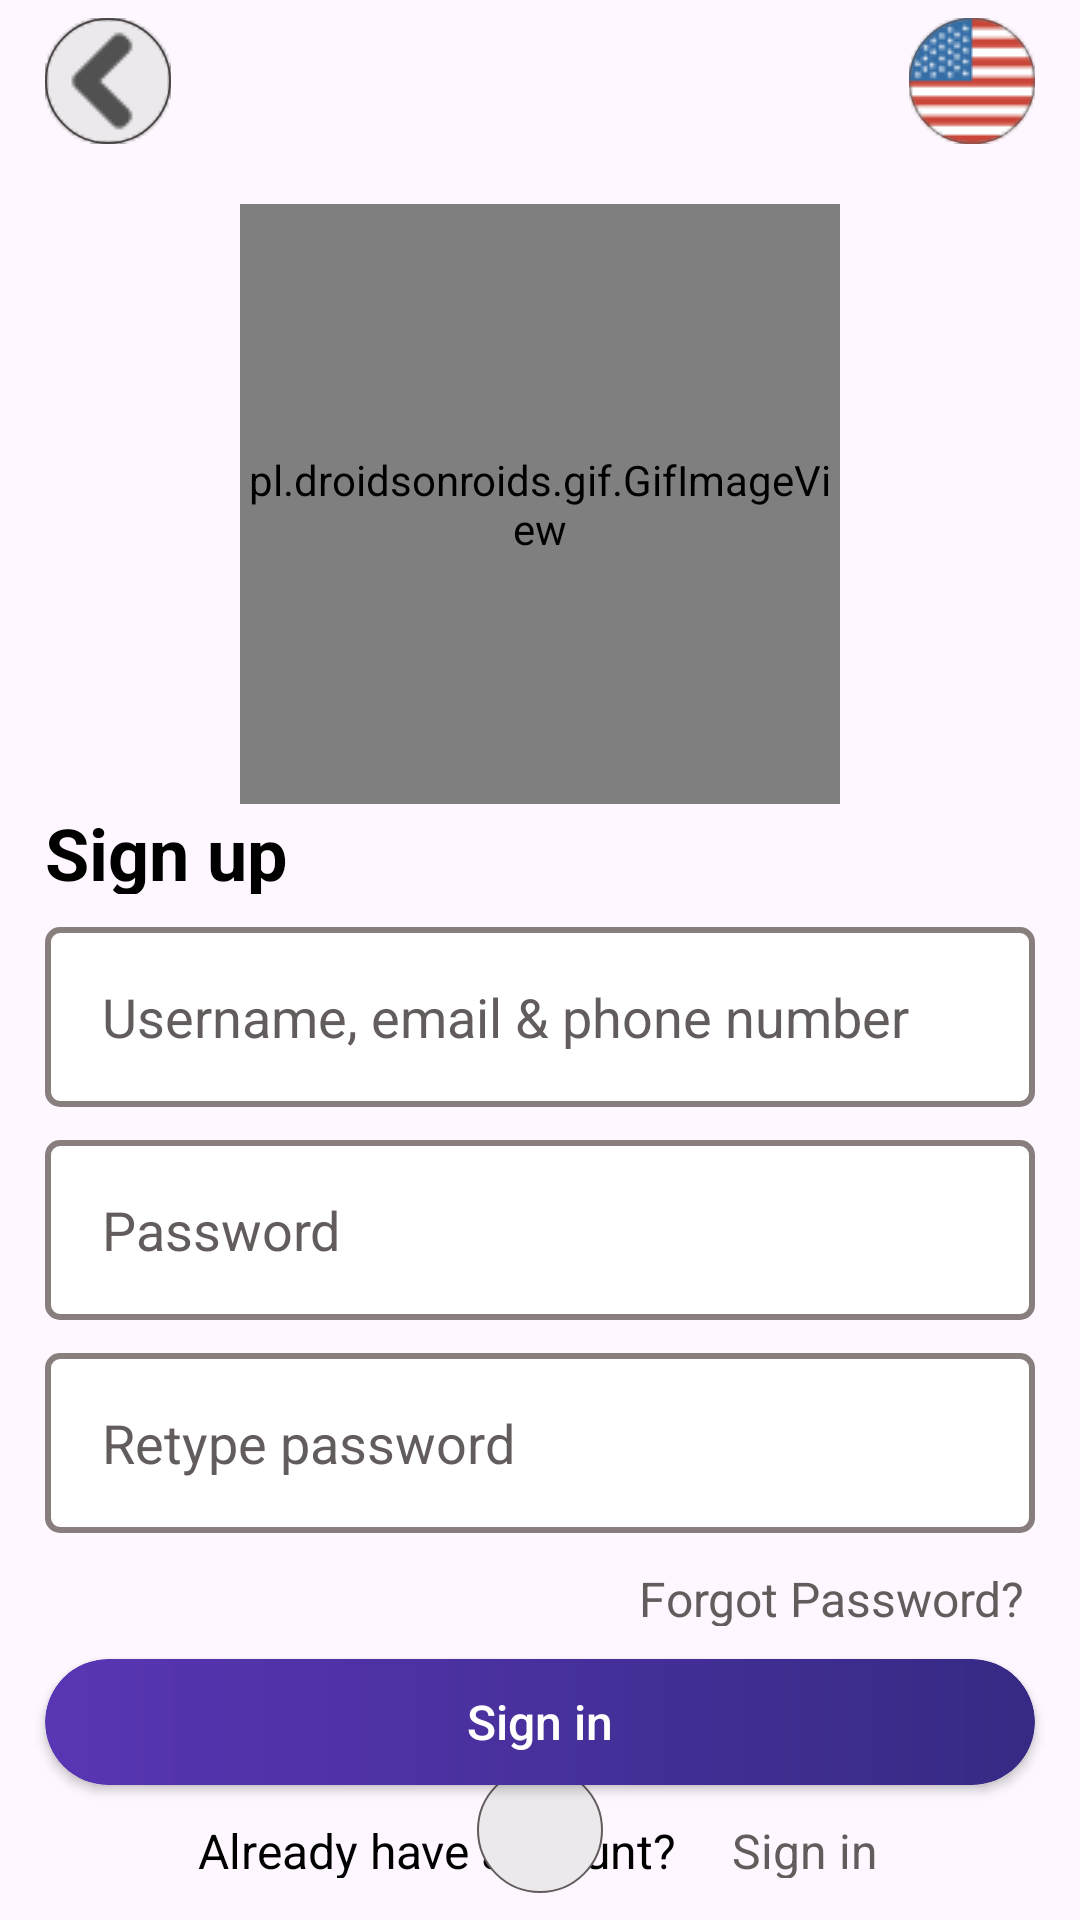

This screen was rendered from an Android layout file. Write that file and the resources it references.
<!-- AndroidManifest.xml: application theme Theme.IndoorAirQualityMonitoringApp -->
<!-- res/layout/activity_sign_up.xml -->
<?xml version="1.0" encoding="utf-8"?>
<androidx.constraintlayout.widget.ConstraintLayout xmlns:android="http://schemas.android.com/apk/res/android"
    xmlns:app="http://schemas.android.com/apk/res-auto"
    xmlns:tools="http://schemas.android.com/tools"
    android:layout_width="match_parent"
    android:layout_height="match_parent"
    tools:context=".SignUpActivity">

    <pl.droidsonroids.gif.GifImageView
        android:id="@+id/sunnyGif"
        android:src="@drawable/sunny"
        android:layout_width="200dp"
        android:layout_height="200dp"
        app:layout_constraintEnd_toEndOf="parent"
        app:layout_constraintStart_toStartOf="parent"
        app:layout_constraintTop_toTopOf="parent"
        android:layout_marginTop="68dp"
        />

    <TextView
        android:id="@+id/txtSignUp"
        android:layout_width="90dp"
        android:layout_height="30dp"
        app:layout_constraintStart_toStartOf="parent"
        app:layout_constraintTop_toBottomOf="@id/sunnyGif"
        android:layout_marginLeft="15dp"
        android:text="Sign up"
        android:gravity="top"
        android:textSize="24sp"
        android:textStyle="bold"
        android:textColor="@color/black"
        />

    <androidx.appcompat.widget.AppCompatEditText
        android:id="@+id/edittxtUsername"
        android:layout_width="0dp"
        android:layout_height="60dp"
        android:layout_marginTop="11dp"
        android:layout_marginHorizontal="15dp"
        android:autofillHints="username"
        android:background="@drawable/edittxt_border"
        android:hint="Username, email &amp; phone number"
        android:paddingStart="19dp"
        android:textColorHint="#635C5C"
        app:layout_constraintEnd_toEndOf="parent"
        app:layout_constraintStart_toStartOf="parent"
        app:layout_constraintTop_toBottomOf="@+id/txtSignUp" />

    <androidx.appcompat.widget.AppCompatEditText
        android:id="@+id/edittxtPassword"
        android:layout_width="0dp"
        android:layout_height="60dp"
        app:layout_constraintTop_toBottomOf="@+id/edittxtUsername"
        app:layout_constraintStart_toStartOf="parent"
        app:layout_constraintEnd_toEndOf="parent"
        android:layout_marginTop="11dp"
        android:layout_marginHorizontal="15dp"
        android:background="@drawable/edittxt_border"
        android:hint="Password"
        android:paddingStart="19dp"
        android:autofillHints="password"
        android:textColorHint="#635C5C"
        android:password="true"
        />

    <androidx.appcompat.widget.AppCompatEditText
        android:id="@+id/edittxtRetypePassword"
        android:layout_width="0dp"
        android:layout_height="60dp"
        app:layout_constraintTop_toBottomOf="@+id/edittxtPassword"
        app:layout_constraintStart_toStartOf="parent"
        app:layout_constraintEnd_toEndOf="parent"
        android:layout_marginTop="11dp"
        android:layout_marginHorizontal="15dp"
        android:background="@drawable/edittxt_border"
        android:hint="Retype password"
        android:paddingStart="19dp"
        android:textColorHint="#635C5C"
        android:password="true"
        />

    <androidx.appcompat.widget.AppCompatTextView
        android:id="@+id/txt_isforgotPass"
        android:layout_width="132dp"
        android:layout_height="20dp"
        app:layout_constraintEnd_toEndOf="@id/edittxtPassword"
        app:layout_constraintTop_toBottomOf="@+id/edittxtRetypePassword"
        android:layout_marginTop="11dp"
        android:text="Forgot Password?"
        android:textSize="16sp"
        android:textColor="#635C5C"
        />

    <androidx.appcompat.widget.AppCompatButton
        android:id="@+id/btn_SignInMain"
        android:layout_width="0dp"
        android:layout_height="42dp"
        app:layout_constraintEnd_toEndOf="@id/edittxtPassword"
        app:layout_constraintStart_toStartOf="@id/edittxtPassword"
        app:layout_constraintTop_toBottomOf="@+id/txt_isforgotPass"
        android:layout_marginTop="11dp"
        android:clipToOutline="true"
        android:background="@drawable/button_linear_pur"
        android:text="Sign in"
        android:textColor="@color/white"
        android:textAllCaps="false"
        android:textSize="16sp"
        />

    <androidx.appcompat.widget.AppCompatTextView
        android:id="@+id/txt_AlreadyHaveAcc"
        android:layout_width="170dp"
        android:layout_height="20dp"
        app:layout_constraintTop_toBottomOf="@+id/btn_SignInMain"
        app:layout_constraintStart_toStartOf="parent"
        app:layout_constraintEnd_toEndOf="parent"
        android:layout_marginLeft="74dp"
        android:layout_marginRight="132dp"
        android:layout_marginTop="11dp"
        android:text="Already have account?"
        android:textSize="16sp"
        android:textColor="@color/black"
        />

    <androidx.appcompat.widget.AppCompatTextView
        android:id="@+id/txt_toSignIn"
        android:layout_width="55dp"
        android:layout_height="20dp"
        app:layout_constraintTop_toBottomOf="@+id/btn_SignInMain"
        app:layout_constraintStart_toEndOf="@id/txt_AlreadyHaveAcc"
        android:layout_marginLeft="8dp"
        android:layout_marginTop="11dp"
        android:text="Sign in"
        android:textSize="16sp"
        android:textColor="#635C5C"
        android:clickable="true"
        />

    <TextView
        android:id="@+id/txtOr"
        android:layout_width="20dp"
        android:layout_height="20dp"
        android:text="or"
        android:layout_marginBottom="15dp"
        app:layout_constraintEnd_toEndOf="parent"
        app:layout_constraintStart_toStartOf="parent"
        app:layout_constraintBottom_toTopOf="@id/ovalgoogle_btn"
        android:gravity="top"
        android:textSize="18sp"
        android:textColor="@color/black"
        />

    <androidx.appcompat.widget.AppCompatImageView
        android:id="@+id/img29"
        android:layout_width="132dp"
        android:layout_height="3dp"
        app:layout_constraintStart_toStartOf="parent"
        app:layout_constraintBottom_toTopOf="@id/ovalgoogle_btn"
        android:layout_marginBottom="21dp"
        android:layout_marginLeft="-4dp"
        android:src="@drawable/background29"
        />

    <androidx.appcompat.widget.AppCompatImageView
        android:id="@+id/img30"
        android:layout_width="132dp"
        android:layout_height="3dp"
        app:layout_constraintBottom_toTopOf="@id/ovalgoogle_btn"
        app:layout_constraintEnd_toEndOf="parent"
        android:layout_marginBottom="21dp"
        android:layout_marginRight="-4dp"
        android:src="@drawable/background30"
        />

    <androidx.appcompat.widget.AppCompatImageButton
        android:id="@+id/ovalgoogle_btn"
        android:layout_width="42dp"
        android:layout_height="42dp"
        app:layout_constraintBottom_toBottomOf="parent"
        app:layout_constraintStart_toStartOf="parent"
        app:layout_constraintEnd_toEndOf="parent"
        android:layout_marginBottom="9dp"
        android:background="@drawable/gg_oval_btn"
        android:src="@drawable/google_icon"
        />

    <androidx.appcompat.widget.AppCompatImageButton
        android:id="@+id/btn_Back"
        android:layout_width="42dp"
        android:layout_height="42dp"
        app:layout_constraintTop_toTopOf="parent"
        app:layout_constraintStart_toStartOf="parent"
        android:layout_marginTop="6dp"
        android:layout_marginStart="15dp"
        android:background="@drawable/gg_oval_btn"
        android:src="@drawable/back_arrow_icon_png_9"
        />

    <androidx.appcompat.widget.AppCompatImageButton
        android:id="@+id/btn_multilang"
        android:layout_width="42dp"
        android:layout_height="42dp"
        app:layout_constraintTop_toTopOf="parent"
        app:layout_constraintEnd_toEndOf="parent"
        android:layout_marginTop="6dp"
        android:layout_marginEnd="15dp"
        android:background="@drawable/gg_oval_btn"
        android:src="@drawable/ellipse3"
        />

</androidx.constraintlayout.widget.ConstraintLayout>
<!-- resources referenced by this layout -->
<resources>
  <!-- drawable back_arrow_icon_png_9: png bitmap (drawable, 1235 bytes) -->
  <!-- drawable background29: jpg bitmap (drawable, 1862 bytes) -->
  <!-- drawable background30: jpg bitmap (drawable, 1857 bytes) -->
  <!-- drawable button_linear_pur (drawable) -->
  <?xml version="1.0" encoding="utf-8"?>
  <shape xmlns:android="http://schemas.android.com/apk/res/android"
      android:shape="rectangle">
  
      <gradient
          android:startColor="#5936B4"
          android:endColor="#362A84"
          />
  
      <corners android:radius="25dp"></corners>
  
  </shape>
  <!-- drawable edittxt_border (drawable) -->
  <?xml version="1.0" encoding="utf-8"?>
  <shape xmlns:android="http://schemas.android.com/apk/res/android"
      android:shape="rectangle">
  
      <solid android:color="@color/white"/>
  
      <corners android:radius="2pt"/>
  
      <stroke android:width="2dp" android:color="#887E7E"/>
  
  </shape>
  <!-- drawable ellipse3: png bitmap (drawable, 2062 bytes) -->
  <!-- drawable gg_oval_btn (drawable) -->
  <?xml version="1.0" encoding="utf-8"?>
  <shape xmlns:android="http://schemas.android.com/apk/res/android"
      android:shape="oval">
  
      <solid android:color="#ECE9EC"/>
  
      <stroke android:width="0.8dp" android:color="#635C5C"/>
  
  
  </shape>
  <style name="Theme.IndoorAirQualityMonitoringApp" parent="Base.Theme.IndoorAirQualityMonitoringApp" />
  <style name="Base.Theme.IndoorAirQualityMonitoringApp" parent="Theme.Material3.DayNight.NoActionBar">
          
          
      </style>
  <!-- not gathered from this repository: default colours our renderer supplied (Android Studio template values) -->
  <color name="black">#FF000000</color>
  <color name="white">#FFFFFFFF</color>
</resources>
